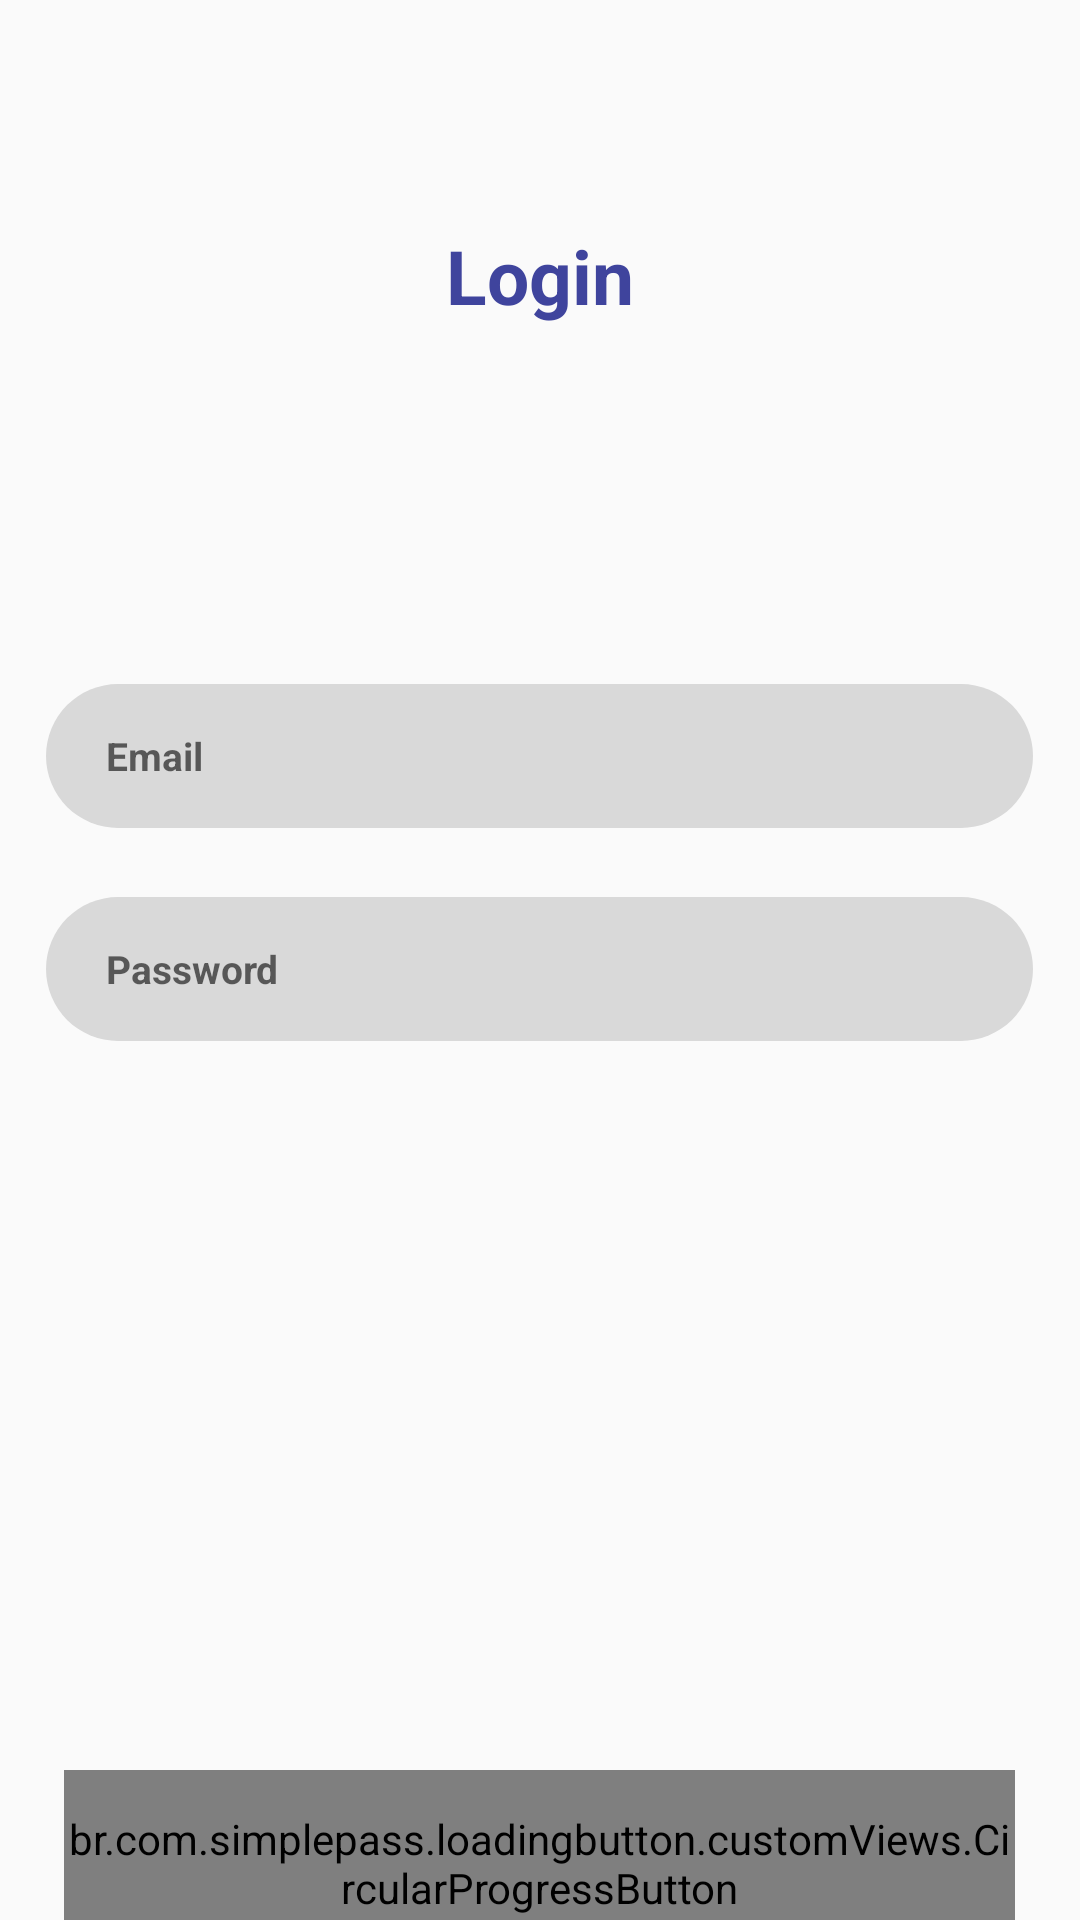

Reconstruct the res/layout file that produces this screen, plus the resources it refers to.
<!-- AndroidManifest.xml: application theme Theme.KeyStore -->
<!-- res/layout/fragment_login.xml -->
<?xml version="1.0" encoding="utf-8"?>
<FrameLayout xmlns:android="http://schemas.android.com/apk/res/android"
    xmlns:app="http://schemas.android.com/apk/res-auto"
    xmlns:tools="http://schemas.android.com/tools"
    android:layout_width="match_parent"
    android:layout_height="match_parent">

    <TextView
        android:id="@+id/TextLogin"
        android:layout_width="wrap_content"
        android:layout_height="wrap_content"
        android:layout_gravity="center_horizontal"
        android:layout_marginTop="75dp"
        android:text="@string/login"
        android:textColor="@color/blueish_color"
        android:textSize="25sp"
        android:textStyle="bold"
        app:layout_constraintEnd_toEndOf="parent"
        app:layout_constraintStart_toStartOf="parent"
        app:layout_constraintTop_toTopOf="parent" />


    <EditText
        android:id="@+id/EmailAddress"
        android:layout_width="329dp"
        android:layout_height="48dp"
        android:layout_gravity="center_horizontal"
        android:layout_marginTop="228dp"
        android:autofillHints="emailAddress"
        android:background="@drawable/login_register_field"
        android:ems="10"
        android:hint="@string/Email"
        android:inputType="textEmailAddress"
        android:paddingStart="20dp"
        android:paddingEnd="20dp"
        android:textColor="@color/black"
        android:textSize="13sp"
        android:textStyle="bold"
        app:layout_constraintEnd_toEndOf="parent"
        app:layout_constraintStart_toStartOf="parent"
        app:layout_constraintTop_toTopOf="parent" />

    <EditText
        android:id="@+id/Password"
        android:layout_width="329dp"
        android:layout_height="48dp"
        android:layout_gravity="center_horizontal"
        android:layout_marginTop="299dp"
        android:autofillHints="password"
        android:background="@drawable/login_register_field"
        android:ems="10"
        android:hint="@string/Password"
        android:inputType="textPassword"
        android:paddingStart="20dp"
        android:paddingEnd="20dp"
        android:textColor="@color/black"
        android:textSize="13sp"
        android:textStyle="bold"
        app:layout_constraintEnd_toEndOf="parent"
        app:layout_constraintStart_toStartOf="parent"
        app:layout_constraintTop_toTopOf="parent" />

    <br.com.simplepass.loadingbutton.customViews.CircularProgressButton
        android:id="@+id/button_login"
        android:layout_width="317dp"
        android:layout_height="62dp"
        android:layout_gravity="center_horizontal"
        android:layout_marginTop="590dp"
        android:background="@drawable/btn_login"
        android:radius="50dp"
        android:text="@string/login"
        android:textColor="@color/white"
        android:textSize="19sp"
        android:textStyle="bold"
        app:layout_constraintEnd_toEndOf="parent"
        app:layout_constraintStart_toStartOf="parent"
        app:layout_constraintTop_toTopOf="parent"
        app:spinning_bar_color="@color/button_login_color"
        />


    <Button
        android:id="@+id/cancel_button_login"
        android:layout_width="126dp"
        android:layout_height="37dp"
        android:layout_gravity="center_horizontal"
        android:layout_marginTop="670dp"
        android:background="@drawable/btn_cancel"
        android:text="@string/Cancel"
        android:textColor="@color/white"
        android:textSize="13sp"
        android:textStyle="bold"
        app:layout_constraintEnd_toEndOf="parent"
        app:layout_constraintStart_toStartOf="parent"
        app:layout_constraintTop_toTopOf="parent" />

    <Button
        android:id="@+id/fyp_button"
        android:layout_width="wrap_content"
        android:layout_height="wrap_content"
        android:layout_gravity="center_horizontal"
        android:layout_marginTop="725dp"
        android:background="@android:color/transparent"
        android:text="@string/FYP"
        android:textColor="@color/black"
        android:textSize="15sp"
        android:textStyle="bold"
        app:layout_constraintEnd_toEndOf="parent"
        app:layout_constraintStart_toStartOf="parent"
        app:layout_constraintTop_toTopOf="parent" />


</FrameLayout>
<!-- resources referenced by this layout -->
<resources>
  <color name="black">#FF000000</color>
  <color name="blueish_color">#3F449D</color>
  <color name="button_login_color">#6A6BD4</color>
  <color name="white">#FFFFFFFF</color>
  <!-- drawable btn_cancel (drawable) -->
  <?xml version="1.0" encoding="utf-8"?>
  <shape xmlns:android="http://schemas.android.com/apk/res/android"
      android:shape="rectangle">
      <solid android:color="@color/g_gray500"/>
      <corners android:radius="55dp"/>
  </shape>
  <!-- drawable btn_login (drawable) -->
  <?xml version="1.0" encoding="utf-8"?>
  <shape xmlns:android="http://schemas.android.com/apk/res/android"
      android:shape="rectangle">
      <solid android:color="@color/button_login_color"/>
      <corners android:radius="55dp"/>
  </shape>
  <!-- drawable login_register_field (drawable) -->
  <?xml version="1.0" encoding="utf-8"?>
  <shape xmlns:android="http://schemas.android.com/apk/res/android"
      android:shape="rectangle">
      <solid android:color="@color/login_register_field_color"/>
      <corners android:radius="55dp"/>
  </shape>
  <string name="Cancel">Cancel</string>
  <string name="Email">Email</string>
  <string name="FYP">Forgot your password?</string>
  <string name="Password">Password</string>
  <string name="login">Login</string>
  <style name="Theme.KeyStore" parent="Base.Theme.KeyStore" />
  <color name="g_gray500">#969899</color>
  <color name="login_register_field_color">#D9D9D9</color>
  <style name="Base.Theme.KeyStore" parent="Theme.AppCompat.Light.NoActionBar">
          
          
      </style>
</resources>
